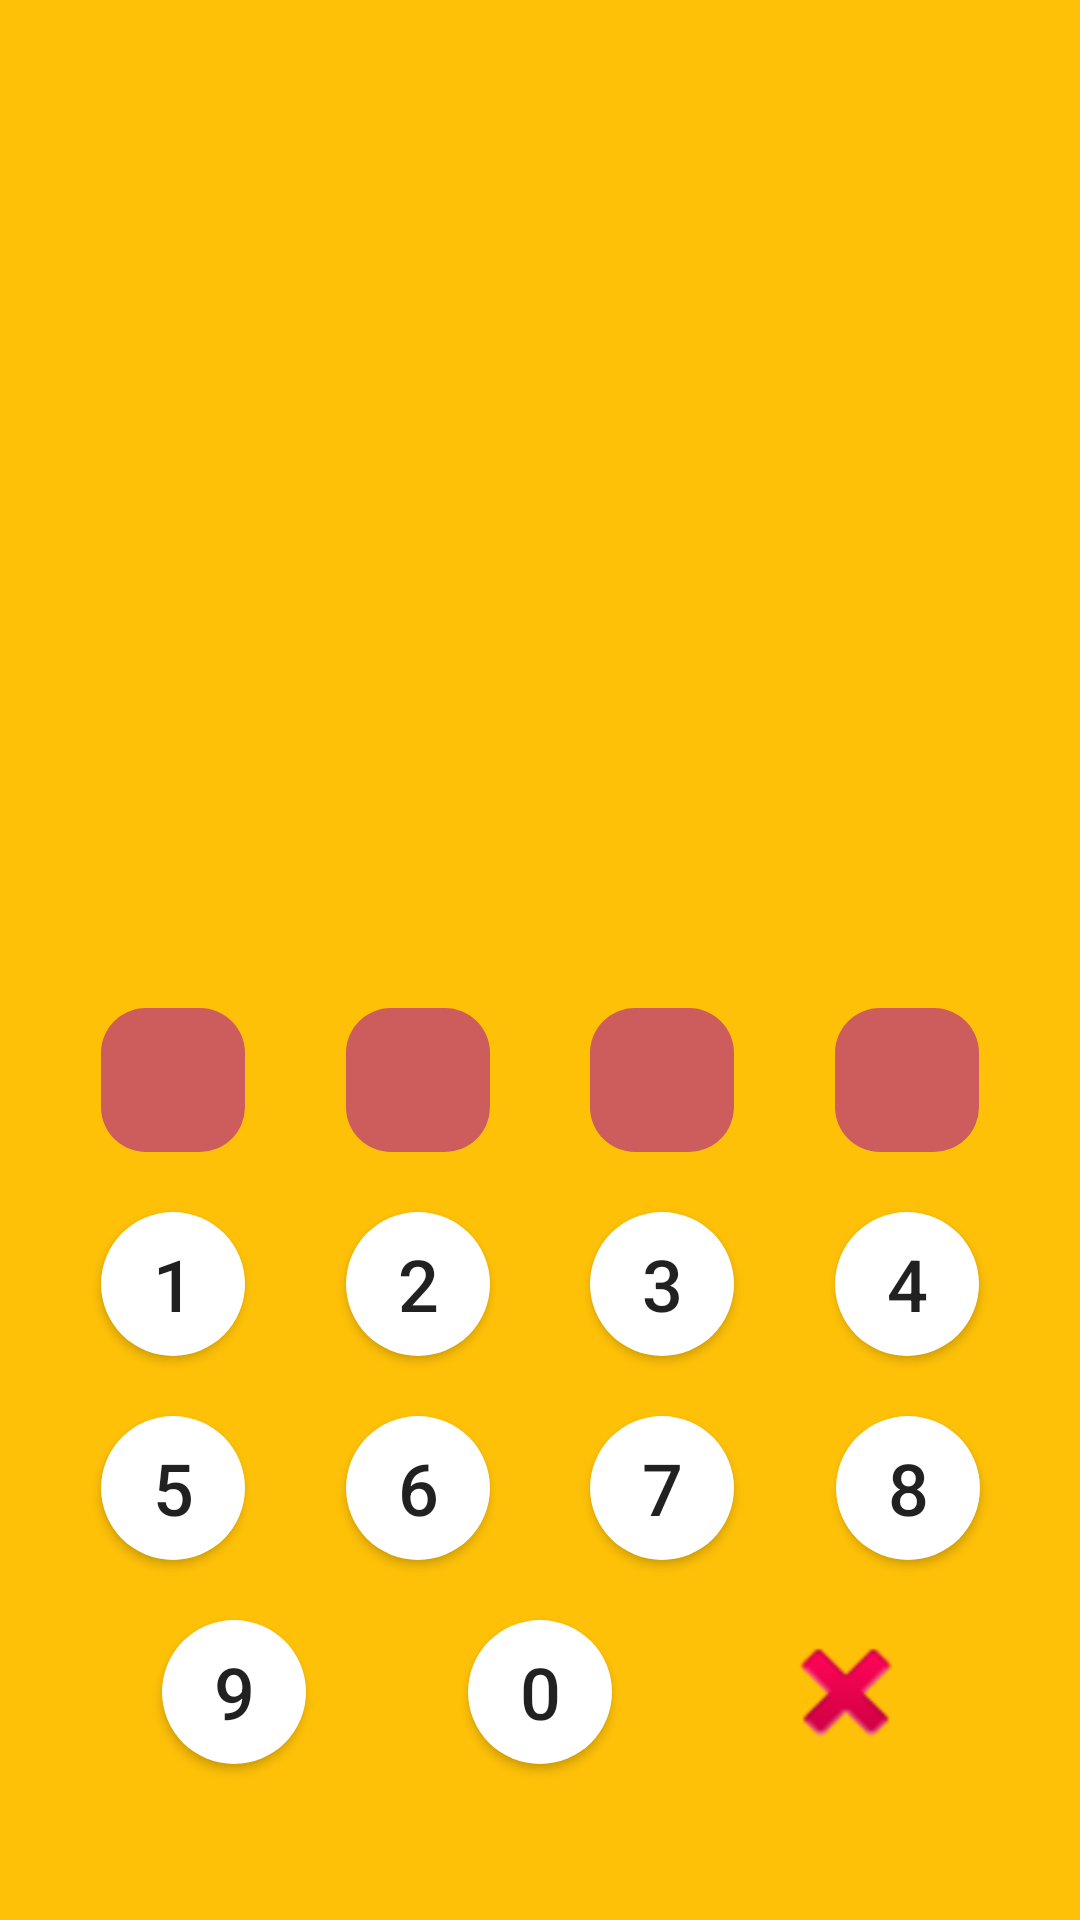

This screen was rendered from an Android layout file. Write that file and the resources it references.
<!-- AndroidManifest.xml: application theme Theme.BullsAndCowsApp -->
<!-- res/layout/fragment_game.xml -->
<?xml version="1.0" encoding="utf-8"?>
<layout xmlns:android="http://schemas.android.com/apk/res/android"
    xmlns:app="http://schemas.android.com/apk/res-auto"
    xmlns:tools="http://schemas.android.com/tools">

    <data>

        <variable
            name="gameViewModel"
            type="com.bignerdranch.android.bullsandcowsapp.game.GameViewModel" />
    </data>

    <androidx.constraintlayout.widget.ConstraintLayout
        android:layout_width="match_parent"
        android:layout_height="match_parent"
        android:background="@color/Yellow"
        tools:context=".game.GameFragment">


        <Button
            android:id="@+id/button7"
            android:layout_width="48dp"
            android:layout_height="48dp"
            android:layout_marginTop="20dp"
            android:background="@drawable/game_button"
            android:text="7"
            android:textSize="24sp"
            app:layout_constraintEnd_toStartOf="@+id/button4"
            app:layout_constraintStart_toEndOf="@+id/button2"
            app:layout_constraintTop_toBottomOf="@+id/button3" />

        <Button
            android:id="@+id/button6"
            android:layout_width="48dp"
            android:layout_height="48dp"
            android:layout_marginTop="20dp"
            android:background="@drawable/game_button"
            android:text="6"
            android:textSize="24sp"
            app:layout_constraintEnd_toStartOf="@+id/button3"
            app:layout_constraintStart_toEndOf="@+id/button1"
            app:layout_constraintTop_toBottomOf="@+id/button2" />

        <Button
            android:id="@+id/button5"
            android:layout_width="48dp"
            android:layout_height="48dp"
            android:layout_marginTop="20dp"
            android:background="@drawable/game_button"
            android:text="5"
            android:textSize="24sp"
            app:layout_constraintEnd_toStartOf="@+id/button2"
            app:layout_constraintStart_toStartOf="parent"
            app:layout_constraintTop_toBottomOf="@+id/button1" />

        <Button
            android:id="@+id/button8"
            android:layout_width="48dp"
            android:layout_height="48dp"
            android:layout_marginTop="20dp"
            android:background="@drawable/game_button"
            android:text="8"
            android:textSize="24sp"
            app:layout_constraintEnd_toEndOf="parent"
            app:layout_constraintHorizontal_bias="0.505"
            app:layout_constraintStart_toEndOf="@+id/button3"
            app:layout_constraintTop_toBottomOf="@+id/button4" />

        <Button
            android:id="@+id/button3"
            android:layout_width="48dp"
            android:layout_height="48dp"
            android:layout_marginTop="20dp"
            android:background="@drawable/game_button"
            android:text="3"
            android:textSize="24sp"
            app:layout_constraintEnd_toStartOf="@+id/button4"
            app:layout_constraintHorizontal_bias="0.5"
            app:layout_constraintStart_toEndOf="@+id/button2"
            app:layout_constraintTop_toBottomOf="@+id/text3" />

        <Button
            android:id="@+id/button1"
            android:layout_width="48dp"
            android:layout_height="48dp"
            android:layout_marginTop="20dp"
            android:background="@drawable/game_button"
            android:text="1"
            android:textSize="24sp"
            app:layout_constraintEnd_toStartOf="@+id/button2"
            app:layout_constraintHorizontal_bias="0.5"
            app:layout_constraintStart_toStartOf="parent"
            app:layout_constraintTop_toBottomOf="@+id/text1" />

        <Button
            android:id="@+id/button2"
            android:layout_width="48dp"
            android:layout_height="48dp"
            android:layout_marginTop="20dp"
            android:background="@drawable/game_button"
            android:text="2"
            android:textSize="24sp"
            app:layout_constraintEnd_toStartOf="@+id/button3"
            app:layout_constraintHorizontal_bias="0.5"
            app:layout_constraintStart_toEndOf="@+id/button1"
            app:layout_constraintTop_toBottomOf="@+id/text2" />

        <Button
            android:id="@+id/button4"
            android:layout_width="48dp"
            android:layout_height="48dp"
            android:layout_marginTop="20dp"
            android:background="@drawable/game_button"
            android:text="4"
            android:textSize="24sp"
            app:layout_constraintEnd_toEndOf="parent"
            app:layout_constraintHorizontal_bias="0.5"
            app:layout_constraintStart_toEndOf="@+id/button3"
            app:layout_constraintTop_toBottomOf="@+id/text4" />

        <Button
            android:id="@+id/button9"
            android:layout_width="48dp"
            android:layout_height="48dp"
            android:layout_marginTop="20dp"
            android:background="@drawable/game_button"
            android:text="9"
            android:textSize="24sp"
            app:layout_constraintEnd_toStartOf="@+id/button0"
            app:layout_constraintHorizontal_bias="0.5"
            app:layout_constraintStart_toStartOf="parent"
            app:layout_constraintTop_toBottomOf="@+id/button5" />

        <Button
            android:id="@+id/button0"
            android:layout_width="48dp"
            android:layout_height="48dp"
            android:layout_marginTop="20dp"
            android:background="@drawable/game_button"
            android:text="0"
            android:textSize="24sp"
            app:layout_constraintEnd_toStartOf="@+id/cancel_button"
            app:layout_constraintHorizontal_bias="0.5"
            app:layout_constraintStart_toEndOf="@+id/button9"
            app:layout_constraintTop_toBottomOf="@+id/button6" />

        <Button
            android:id="@+id/cancel_button"
            android:layout_width="48dp"
            android:layout_height="48dp"
            android:layout_marginTop="20dp"
            android:background="@android:drawable/ic_delete"
            android:textSize="24sp"
            app:layout_constraintEnd_toEndOf="parent"
            app:layout_constraintHorizontal_bias="0.5"
            app:layout_constraintStart_toEndOf="@+id/button0"
            app:layout_constraintTop_toBottomOf="@+id/button7" />

        <TextView
            android:id="@+id/text1"
            android:layout_width="48dp"
            android:layout_height="48dp"
            android:layout_marginTop="10dp"
            android:background="@drawable/start_button"
            android:gravity="center"
            android:textSize="20sp"
            app:layout_constraintEnd_toStartOf="@+id/text2"
            app:layout_constraintHorizontal_bias="0.5"
            app:layout_constraintStart_toStartOf="parent"
            app:layout_constraintTop_toBottomOf="@+id/result_list" />

        <TextView
            android:id="@+id/text4"
            android:layout_width="48dp"
            android:layout_height="48dp"
            android:layout_marginTop="10dp"
            android:background="@drawable/start_button"
            android:gravity="center"
            android:textSize="20sp"
            app:layout_constraintEnd_toEndOf="parent"
            app:layout_constraintHorizontal_bias="0.5"
            app:layout_constraintStart_toEndOf="@+id/text3"
            app:layout_constraintTop_toBottomOf="@+id/result_list" />

        <TextView
            android:id="@+id/text3"
            android:layout_width="48dp"
            android:layout_height="48dp"
            android:layout_marginTop="10dp"
            android:background="@drawable/start_button"
            android:gravity="center"
            android:textSize="20sp"
            app:layout_constraintEnd_toStartOf="@+id/text4"
            app:layout_constraintHorizontal_bias="0.5"
            app:layout_constraintStart_toEndOf="@+id/text2"
            app:layout_constraintTop_toBottomOf="@+id/result_list" />

        <TextView
            android:id="@+id/text2"
            android:layout_width="48dp"
            android:layout_height="48dp"
            android:layout_marginTop="10dp"
            android:background="@drawable/start_button"
            android:gravity="center"
            android:textSize="20sp"
            app:layout_constraintEnd_toStartOf="@+id/text3"
            app:layout_constraintHorizontal_bias="0.5"
            app:layout_constraintStart_toEndOf="@+id/text1"
            app:layout_constraintTop_toBottomOf="@+id/result_list" />

        <androidx.recyclerview.widget.RecyclerView
            android:id="@+id/result_list"
            android:layout_width="410dp"
            android:layout_height="286dp"
            app:layoutManager="androidx.recyclerview.widget.LinearLayoutManager"
            app:layout_constraintBottom_toBottomOf="parent"
            app:layout_constraintEnd_toEndOf="parent"
            app:layout_constraintHorizontal_bias="0.0"
            app:layout_constraintStart_toStartOf="parent"
            app:layout_constraintTop_toTopOf="parent"
            app:layout_constraintVertical_bias="0.113" />

        <TextView
            android:id="@+id/timer"
            android:layout_width="wrap_content"
            android:layout_height="wrap_content"
            android:text="@{gameViewModel.currentTimeString}"
            android:textColor="#000000"
            android:textSize="16sp"
            app:layout_constraintEnd_toEndOf="parent"
            app:layout_constraintStart_toStartOf="parent"
            app:layout_constraintTop_toTopOf="parent" />

    </androidx.constraintlayout.widget.ConstraintLayout>
</layout>
<!-- resources referenced by this layout -->
<resources>
  <color name="Yellow">#FFC107</color>
  <!-- drawable game_button (drawable) -->
  <?xml version="1.0" encoding="utf-8"?>
          <shape
              xmlns:android="http://schemas.android.com/apk/res/android">
              <corners android:radius="40dp" />
              <solid android:color="@color/white" />
          </shape>
  <!-- drawable start_button (drawable) -->
  <?xml version="1.0" encoding="utf-8"?>
  <shape xmlns:android="http://schemas.android.com/apk/res/android"
      xmlns:solid="http://schemas.android.com/apk/res-auto"
      android:shape="rectangle">
      <corners
          android:bottomRightRadius="15dp"
          android:topRightRadius="15dp"
          android:bottomLeftRadius="15dp"
          android:topLeftRadius="15dp"/>
      <solid android:color = "@color/IndianRed"/>
  </shape>
  <style name="Theme.BullsAndCowsApp" parent="Theme.AppCompat.Light.NoActionBar">
          
          <item name="colorPrimary">@color/Yellow</item>
          <item name="colorPrimaryDark">@color/Yellow</item>
          <item name="colorAccent">@color/Yellow</item>
          
      </style>
  <color name="white">#FFFFFFFF</color>
  <color name="IndianRed">#CD5C5C</color>
</resources>
